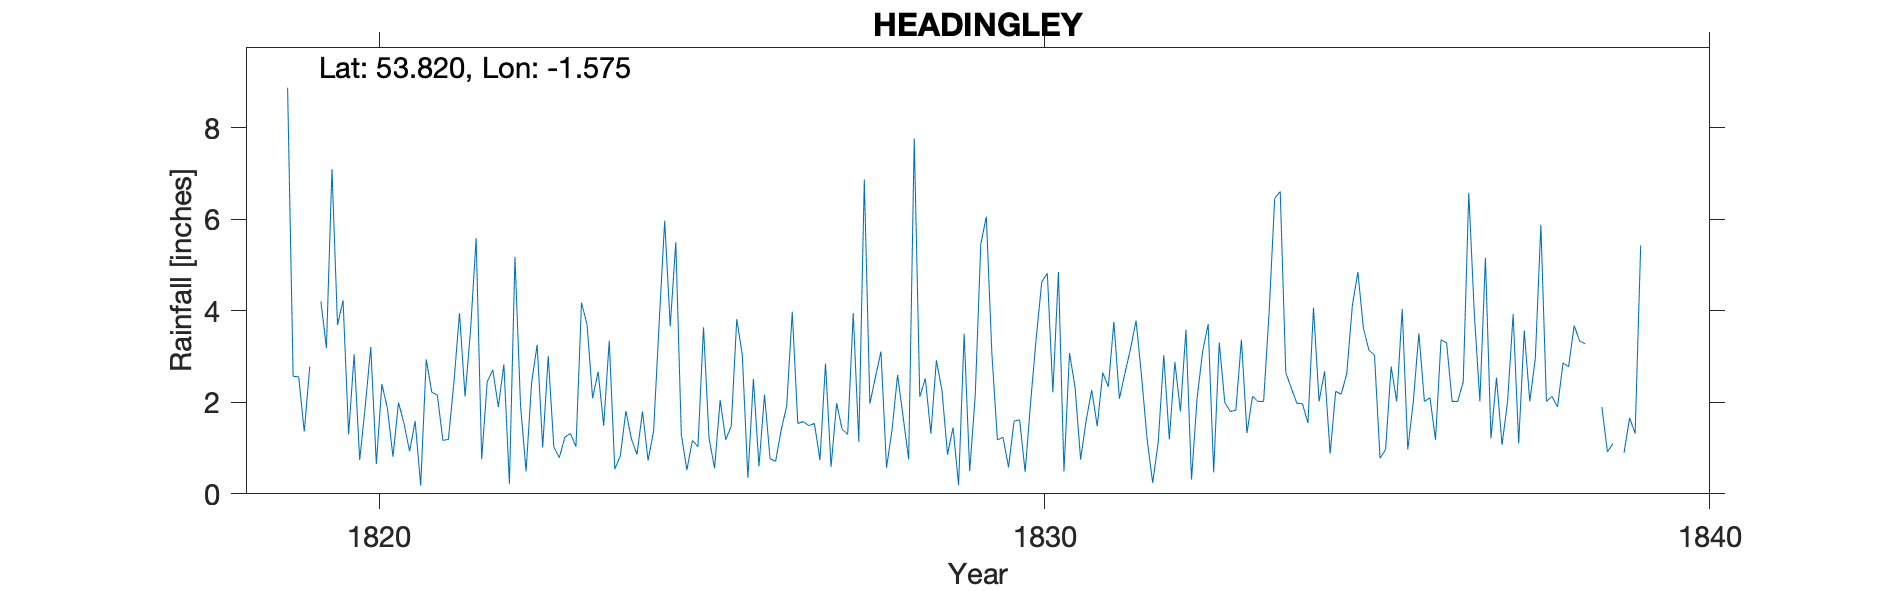

Source data for this figure (header and first rows):
HEADINGLEY, , , , , , , , , , , , , , , , , , , , , , , 
Grid ref, SE280360, Long, -1.575, Lat, 53.82, Elevation, 282, ft, , , , , , , , , , , , , , , 
Station no, RR1368, , , , , , , , , , , , , , , , , , , , , , 
, 1810, 1811, 1812, 1813, 1814, 1815, 1816, 1817, 1818, 1819, 1820, 1821, 1822, 1823, 1824, 1825, 1826, 1827, 1828, 1829, 1830, 1831, 1832
January, , , , , , , , , , , 1.3, 1.59, 0.76, 3.01, 0.54, 1.3, 0.35, 1.54, 3.11, 0.86, 1.59, 0.75, 1.19
February, , , , , , , , , , 8.88, 3.05, 0.18, 2.45, 1.03, 0.83, 0.52, 2.51, 0.74, 0.57, 1.45, 1.62, 1.6, 0.24
March, , , , , , , , , , 2.57, 0.74, 2.94, 2.71, 0.79, 1.81, 1.17, 0.6, 2.85, 1.4, 0.19, 0.48, 2.27, 1.13
April, , , , , , , , , , 2.56, 1.91, 2.22, 1.9, 1.24, 1.2, 1.03, 2.17, 0.59, 2.6, 3.5, 2.02, 1.48, 3.03
May, , , , , , , , , , 1.36, 3.21, 2.16, 2.83, 1.32, 0.86, 3.64, 0.77, 1.98, 1.68, 0.5, 3.41, 2.65, 1.19
June, , , , , , , , , , 2.78, 0.65, 1.17, 0.22, 1.03, 1.8, 1.21, 0.71, 1.41, 0.75, 2.15, 4.64, 2.34, 2.88
July, , , , , , , , , , , 2.4, 1.19, 5.18, 4.18, 0.73, 0.56, 1.39, 1.3, 7.77, 5.46, 4.82, 3.76, 1.8
August, , , , , , , , , , 4.21, 1.87, 2.45, 1.95, 3.7, 1.37, 2.05, 1.92, 3.95, 2.12, 6.06, 2.22, 2.08, 3.59
September, , , , , , , , , , 3.19, 0.81, 3.95, 0.49, 2.09, 3.73, 1.18, 3.98, 1.14, 2.52, 3.07, 4.85, 2.64, 0.31
October, , , , , , , , , , 7.1, 2, 2.13, 2.43, 2.67, 5.97, 1.48, 1.54, 6.87, 1.32, 1.18, 0.49, 3.17, 2.08
November, , , , , , , , , , 3.69, 1.53, 3.59, 3.26, 1.49, 3.66, 3.82, 1.58, 1.97, 2.92, 1.24, 3.08, 3.79, 3.11
December, , , , , , , , , , 4.23, 0.93, 5.59, 1.01, 3.35, 5.5, 3.03, 1.49, 2.55, 2.26, 0.58, 2.33, 2.56, 3.71
Total, , , , , , , , , , , 20.4, 29.16, 25.19, 25.9, 28, 20.99, 19.01, 26.89, 29.02, 26.24, 31.55, 29.09, 24.26
1819 hand-written on 1820s TYR, , , , , , , , , , , , , , , , , , , , , , , 
1839 total estimated, , , , , , , , , , , , , , , , , , , , , , , 
No information to help locate so NGR for…, , , , , , , , , , , , , , , , , , , , , , , 
